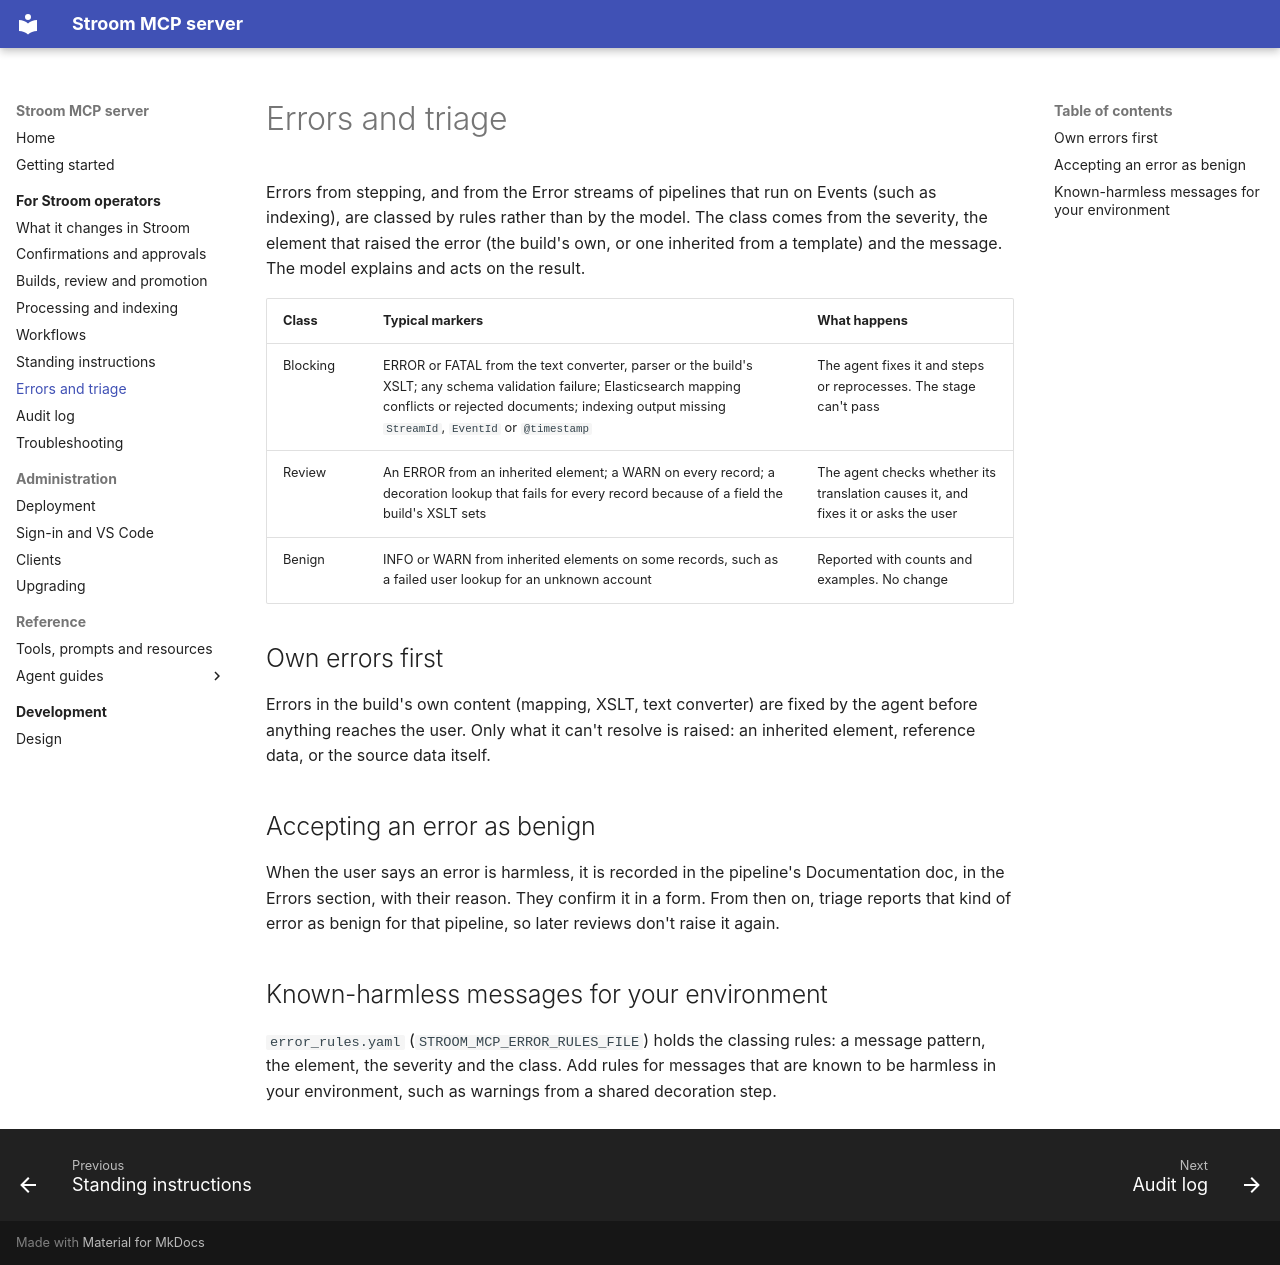

repository: gradata-systems/stroom-fastmcp-server · page: operate/errors/index.html · generator: mkdocs

# Errors and triage

Errors from stepping, and from the Error streams of pipelines that run on Events (such as indexing), are classed by
rules rather than by the model. The class comes from the severity, the element that raised the error (the build's
own, or one inherited from a template) and the message. The model explains and acts on the result.

| Class | Typical markers | What happens |
| --- | --- | --- |
| Blocking | ERROR or FATAL from the text converter, parser or the build's XSLT; any schema validation failure; Elasticsearch mapping conflicts or rejected documents; indexing output missing `StreamId`, `EventId` or `@timestamp` | The agent fixes it and steps or reprocesses. The stage can't pass |
| Review | An ERROR from an inherited element; a WARN on every record; a decoration lookup that fails for every record because of a field the build's XSLT sets | The agent checks whether its translation causes it, and fixes it or asks the user |
| Benign | INFO or WARN from inherited elements on some records, such as a failed user lookup for an unknown account | Reported with counts and examples. No change |

## Own errors first

Errors in the build's own content (mapping, XSLT, text converter) are fixed by the agent before anything reaches the
user. Only what it can't resolve is raised: an inherited element, reference data, or the source data itself.

## Accepting an error as benign

When the user says an error is harmless, it is recorded in the pipeline's Documentation doc, in the Errors section,
with their reason. They confirm it in a form. From then on, triage reports that kind of error as benign for that
pipeline, so later reviews don't raise it again.

## Known-harmless messages for your environment

`error_rules.yaml` (`STROOM_MCP_ERROR_RULES_FILE`) holds the classing rules: a message pattern, the element, the
severity and the class. Add rules for messages that are known to be harmless in your environment, such as warnings
from a shared decoration step.
